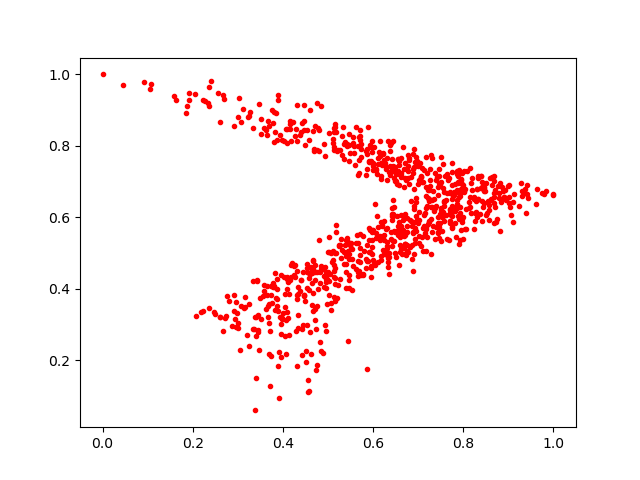

The file beside this chart, header and first rows:
0.7716615, 0.58307815
0.6312, 0.5027
0.8402, 0.6826
0.6331, 0.8123
0.4317, 0.3704
0.7872, 0.6996
0.269, 0.9322
0.796, 0.6794
0.3948, 0.4382
0.7747, 0.6908
0.6933, 0.569
0.6784, 0.7099
0.6465, 0.5348
0.6652, 0.5596
0.5889, 0.8527
0.6448, 0.73
0.276, 0.3797
0.551, 0.5277
0.5947, 0.4337
0.3012, 0.8808
0.6691, 0.7338
0.5989, 0.4799
0.6435, 0.5324
0.2502, 0.3282
0.9411, 0.6642
0.7126, 0.6065
0.5335, 0.8526
0.598, 0.5635
0.662, 0.5699
0.26, 0.8674
0.6905, 0.622
0.6695, 0.5478
0.7488, 0.6918
0.3978, 0.8162
0.5424, 0.8053
0.5206, 0.3729
0.3383, 0.3197
0.3821, 0.445
0.4462, 0.3835
0.7922, 0.5351
0.8951, 0.6482
0.3055, 0.2279
0.4165, 0.8613
0.5212, 0.4109
0.04471, 0.969
0.5229, 0.7884
0.7814, 0.6181
0.476, 0.7874
0.7901, 0.5237
0.6317, 0.7037
0.3574, 0.4099
0.4094, 0.8457
0.7944, 0.7037
0.4318, 0.3825
0.9834, 0.6721
0.7966, 0.5866
0.5141, 0.4337
0.5589, 0.7459
0.5983, 0.5578
0.4829, 0.4152
0.3108, 0.9036
... 830 more rows
